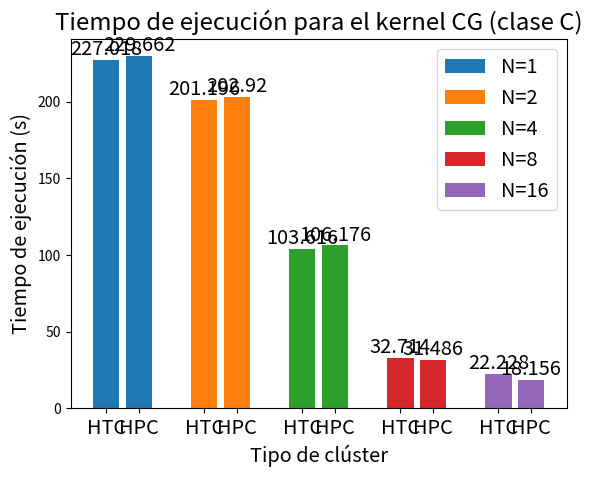

Python code for this plot:
import matplotlib.pyplot as plt

#Tempo de conexión total (ms)
f, ax = plt.subplots()
Cs = ['HTC', 'HPC','HTC', 'HPC','HTC', 'HPC','HTC', 'HPC','HTC', 'HPC']

x1=[1, 2, 4, 5, 7, 8, 10, 11, 13, 14]

y1 = [227.018, 229.662]
y2 = [201.196, 202.92]
y4 = [103.616, 106.176]
y8 = [32.714, 31.486]
y16 = [22.228, 18.156]

plot1 = ax.bar(x1[0:2], y1, label='N=1')
plot2 = ax.bar(x1[2:4], y2, label='N=2')
plot3 = ax.bar(x1[4:6], y4, label='N=4')
plot4 = ax.bar(x1[6:8], y8, label='N=8')
plot5 = ax.bar(x1[8:10], y16, label='N=16')

ax.bar_label(plot1, label_type='edge', size='x-large')
ax.bar_label(plot2, label_type='edge', size='x-large')
ax.bar_label(plot3, label_type='edge', size='x-large')
ax.bar_label(plot4, label_type='edge', size='x-large')
ax.bar_label(plot5, label_type='edge', size='x-large')

plt.xticks(ticks=x1, labels=Cs, size='x-large')
ax.legend(fontsize='x-large')
#x label
plt.xlabel('Tipo de clúster', size='x-large')
#y label
plt.ylabel('Tiempo de ejecución (s)', size='x-large')
#title
plt.title('Tiempo de ejecución para el kernel CG (clase C)', size='xx-large')
plt.show()
